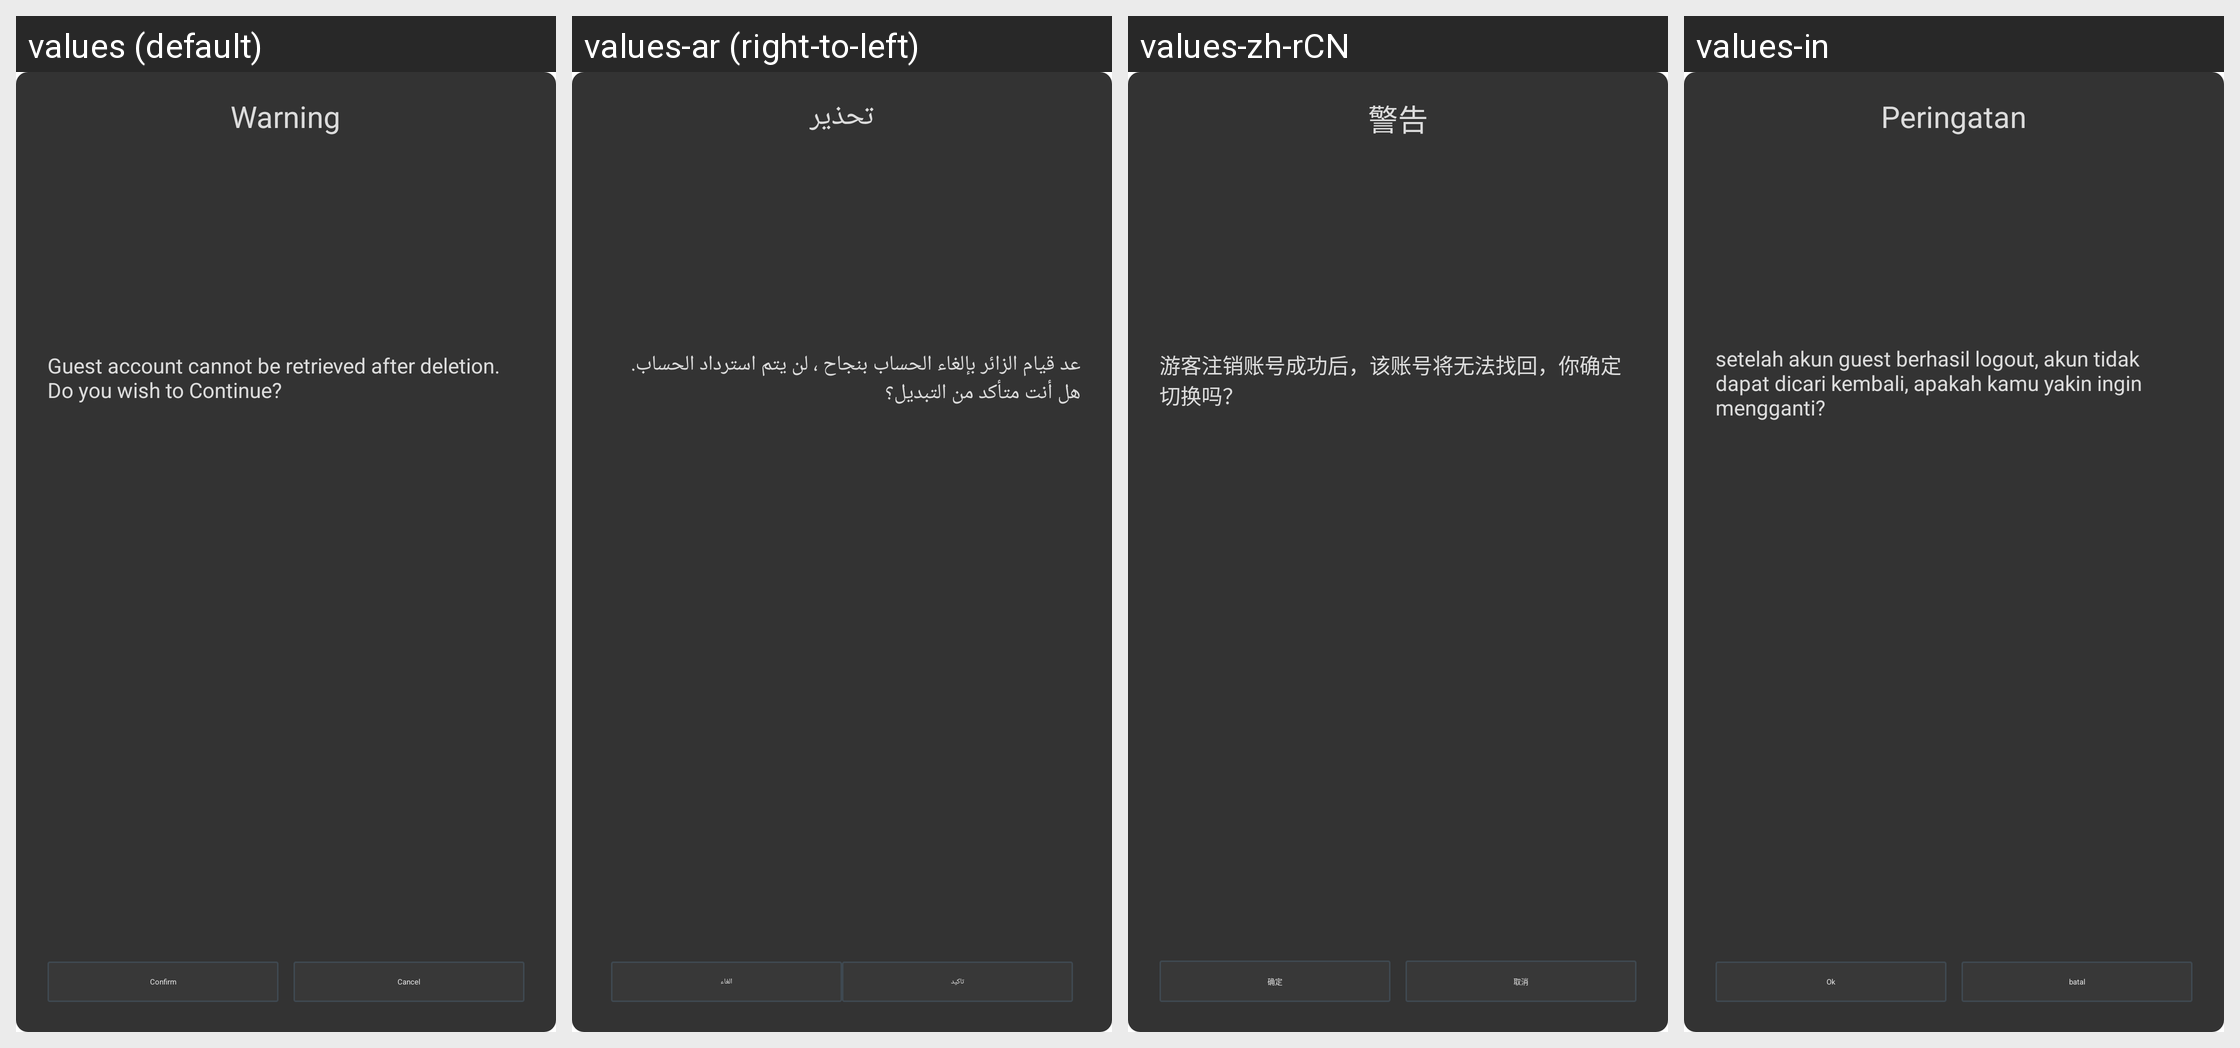

For this localized Android screen grid, give each drawn string resource with its value in every locale shown.
Android screen res/layout/hw_base_dialog.xml rendered under 4 locales, left to right: values (default), values-ar (right-to-left), values-zh-rCN, values-in. Device: Nexus 5 (rendered at 1080×1920; each locale shown at half size, 540×960, under a caption strip naming it); theme AppTheme.
Other locales in the repository, not shown: values-af, values-bn, values-cs, values-da, values-de, values-de-rDE, values-el, values-en-rGB, values-en-rSG, values-es, values-fi, values-fr, values-fr-rCA, values-fr-rFR, values-gu, values-hi, values-hr, values-hu, values-it, values-iw, values-ja, values-kn, values-ko, values-ko-rKR, values-ml, values-mr, values-ms-rMY, values-nb, values-nl, values-pa, values-pl, values-pt, values-pt-rPT, values-ro, values-ru, values-ru-rRU, values-sk, values-sv, values-ta, values-te, values-th, values-th-rTH, values-tl, values-tr, values-tr-rTR, values-vi, values-zh-rHK, values-zh-rTW.
Strings drawn on this screen, with the default value and each locale's value (text and hints the layout hard-codes, and strings that could not be matched under every locale, appear in the picture but are not listed):

hw_accountCenter_warm
  values: Warning
  values-ar: تحذير
  values-zh-rCN: 警告
  values-in: Peringatan

hw_accountCenter_msg_logout
  values: Guest account cannot be retrieved after deletion. Do you wish to Continue?
  values-ar: عد قيام الزائر بإلغاء الحساب بنجاح ، لن يتم استرداد الحساب. هل أنت متأكد من التبديل؟
  values-zh-rCN: 游客注销账号成功后，该账号将无法找回，你确定切换吗？
  values-in: setelah akun guest berhasil logout, akun tidak dapat dicari kembali, apakah kamu yakin ingin mengganti?

hw_accountCenter_warm_sure
  values: Confirm
  values-ar: تاكيد
  values-zh-rCN: 确定
  values-in: Ok

hw_accountCenter_warm_cancel
  values: Cancel
  values-ar: الغاء
  values-zh-rCN: 取消
  values-in: batal
